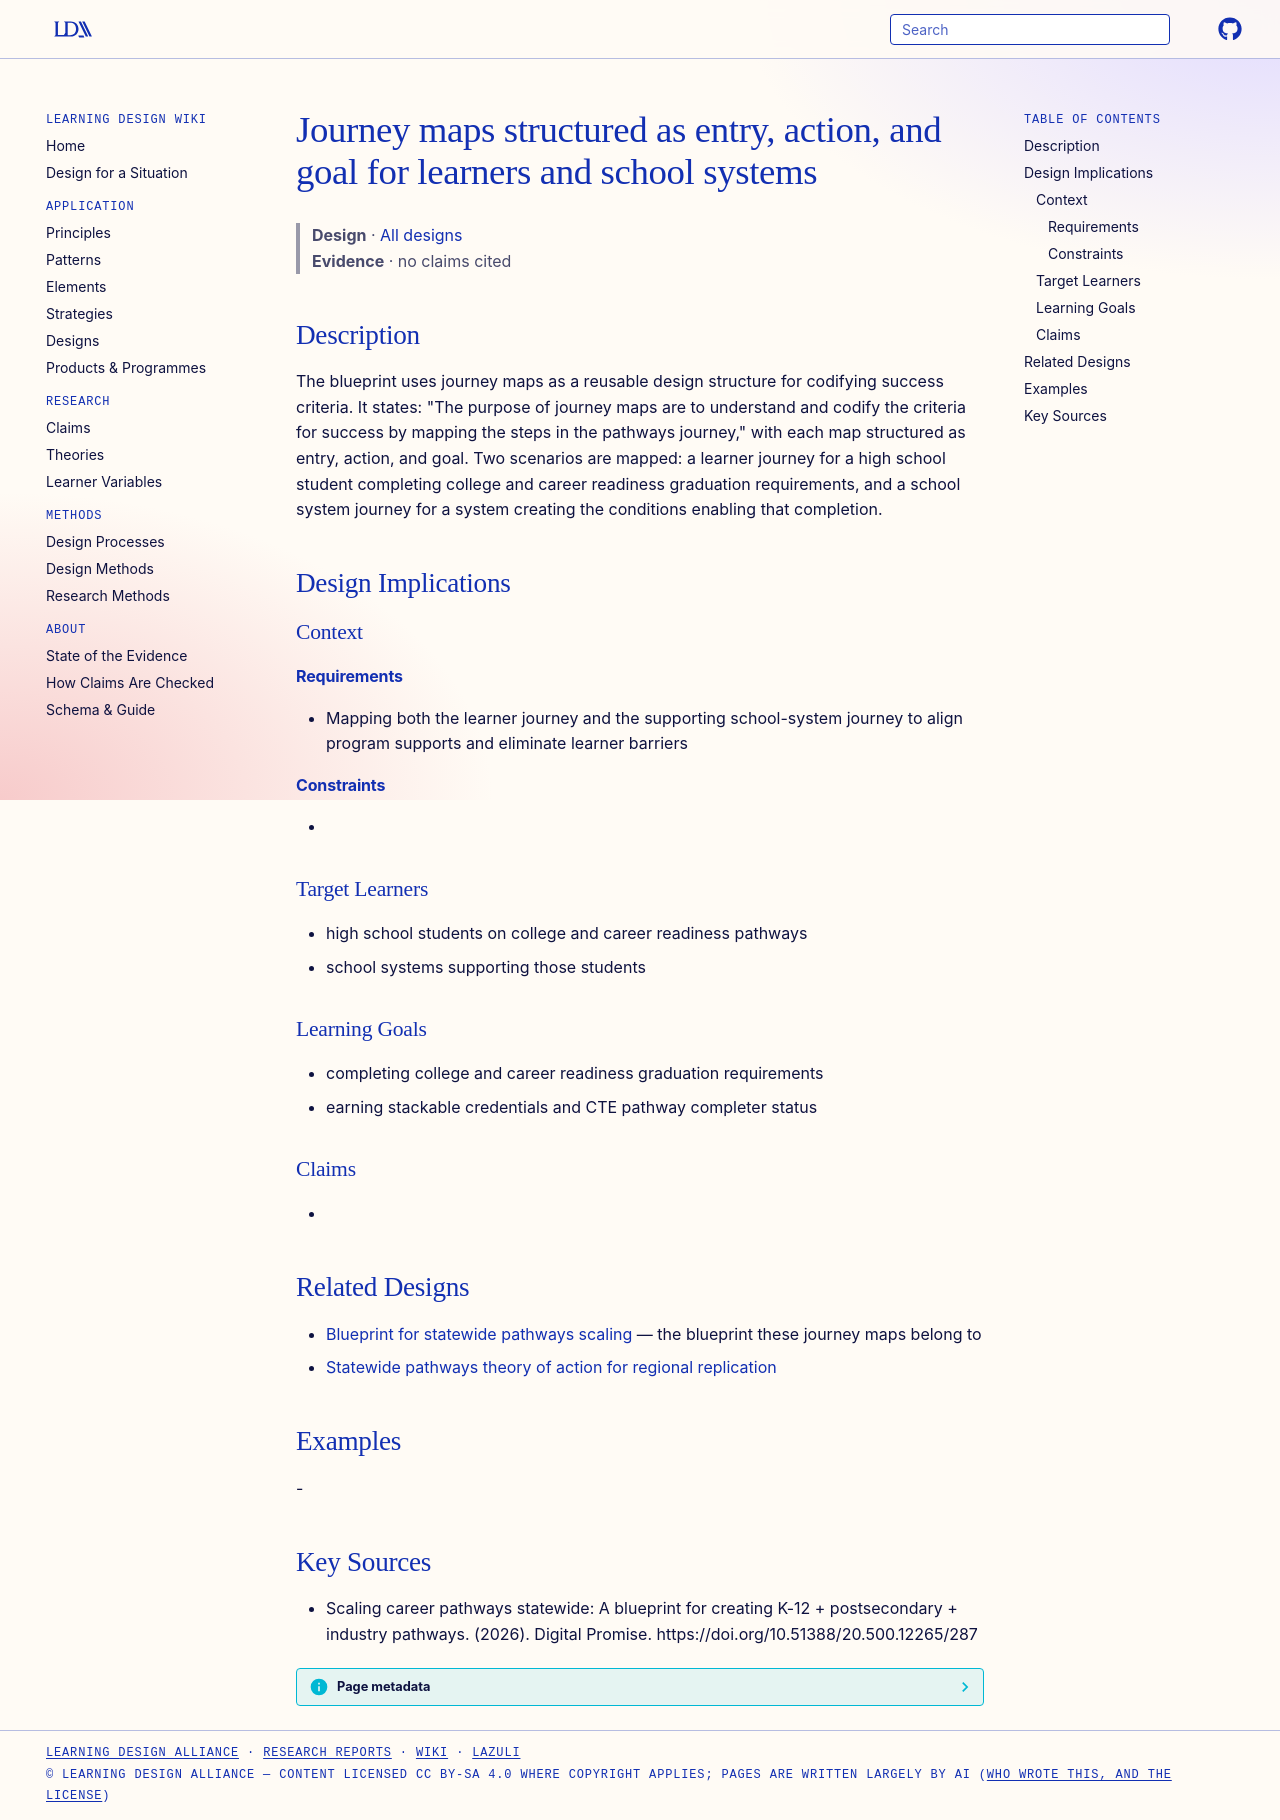

repository: Learning-Design-Alliance/learning-wiki · page: designs/entry-action-goal-pathways-journey-maps/index.html · generator: mkdocs

---
type: design
id: entry-action-goal-pathways-journey-maps
title: Journey maps structured as entry, action, and goal for learners and school systems
description: The blueprint uses journey maps as a reusable design structure for codifying success criteria.
status: review
generated:
  by: "process:settle-candidates"
  at: 2026-10-09
sources:
  - id: scaling-career-pathways-statewide-a-blueprint-for-creating-k-12-postsecondary-industry-pathways-2026
    resource: "https://doi.org/10.51388/20.500.12265/287"
    title: "Scaling career pathways statewide: A blueprint for creating K-12 + postsecondary + industry pathways. (2026). Digital Promise. https://doi.org/10.51388/20.500.12265/287"
    author: "Scaling career pathways statewide: A blueprint for creating K-12 + postsecondary + industry pathways"
---

# Journey maps structured as entry, action, and goal for learners and school systems

> **Design** · [All designs](index.md)
> **Evidence** · no claims cited

## Description
The blueprint uses journey maps as a reusable design structure for codifying success criteria. It states: "The purpose of journey maps are to understand and codify the criteria for success by mapping the steps in the pathways journey," with each map structured as entry, action, and goal. Two scenarios are mapped: a learner journey for a high school student completing college and career readiness graduation requirements, and a school system journey for a system creating the conditions enabling that completion.

## Design Implications

### Context
#### Requirements
- Mapping both the learner journey and the supporting school-system journey to align program supports and eliminate learner barriers
#### Constraints
- 

### Target Learners
- high school students on college and career readiness pathways
- school systems supporting those students

### Learning Goals
- completing college and career readiness graduation requirements
- earning stackable credentials and CTE pathway completer status

### Claims
- 

## Related Designs
- [Blueprint for statewide pathways scaling](../products/blueprint-for-statewide-pathways-scaling.md) — the blueprint these journey maps belong to
- [Statewide pathways theory of action for regional replication](../theories/statewide-pathways-theory-of-action-regional-replication.md)

## Examples
-

## Key Sources
- Scaling career pathways statewide: A blueprint for creating K-12 + postsecondary + industry pathways. (2026). Digital Promise. https://doi.org/10.51388/20.500.12265/287
